Dataset: dataset (GitHub, CamisaoLucas/classification_model). Classes: bioclastic grainstone, mudstone, oolite, wackestone.

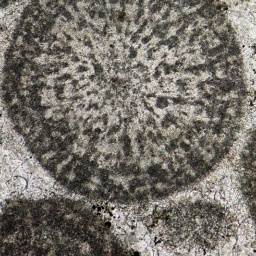
Label: oolite

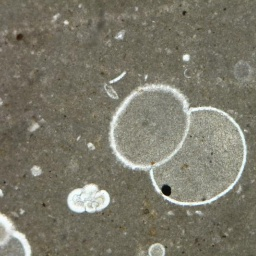
Label: mudstone

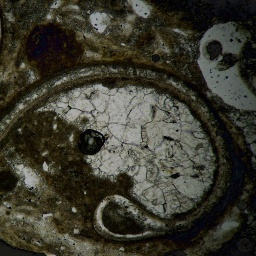
Label: wackestone

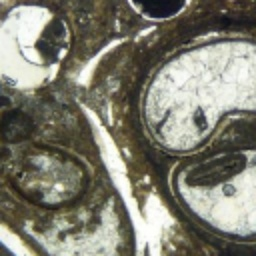
Label: wackestone

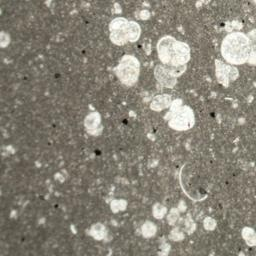
Label: mudstone

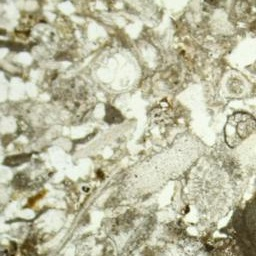
Label: bioclastic grainstone
